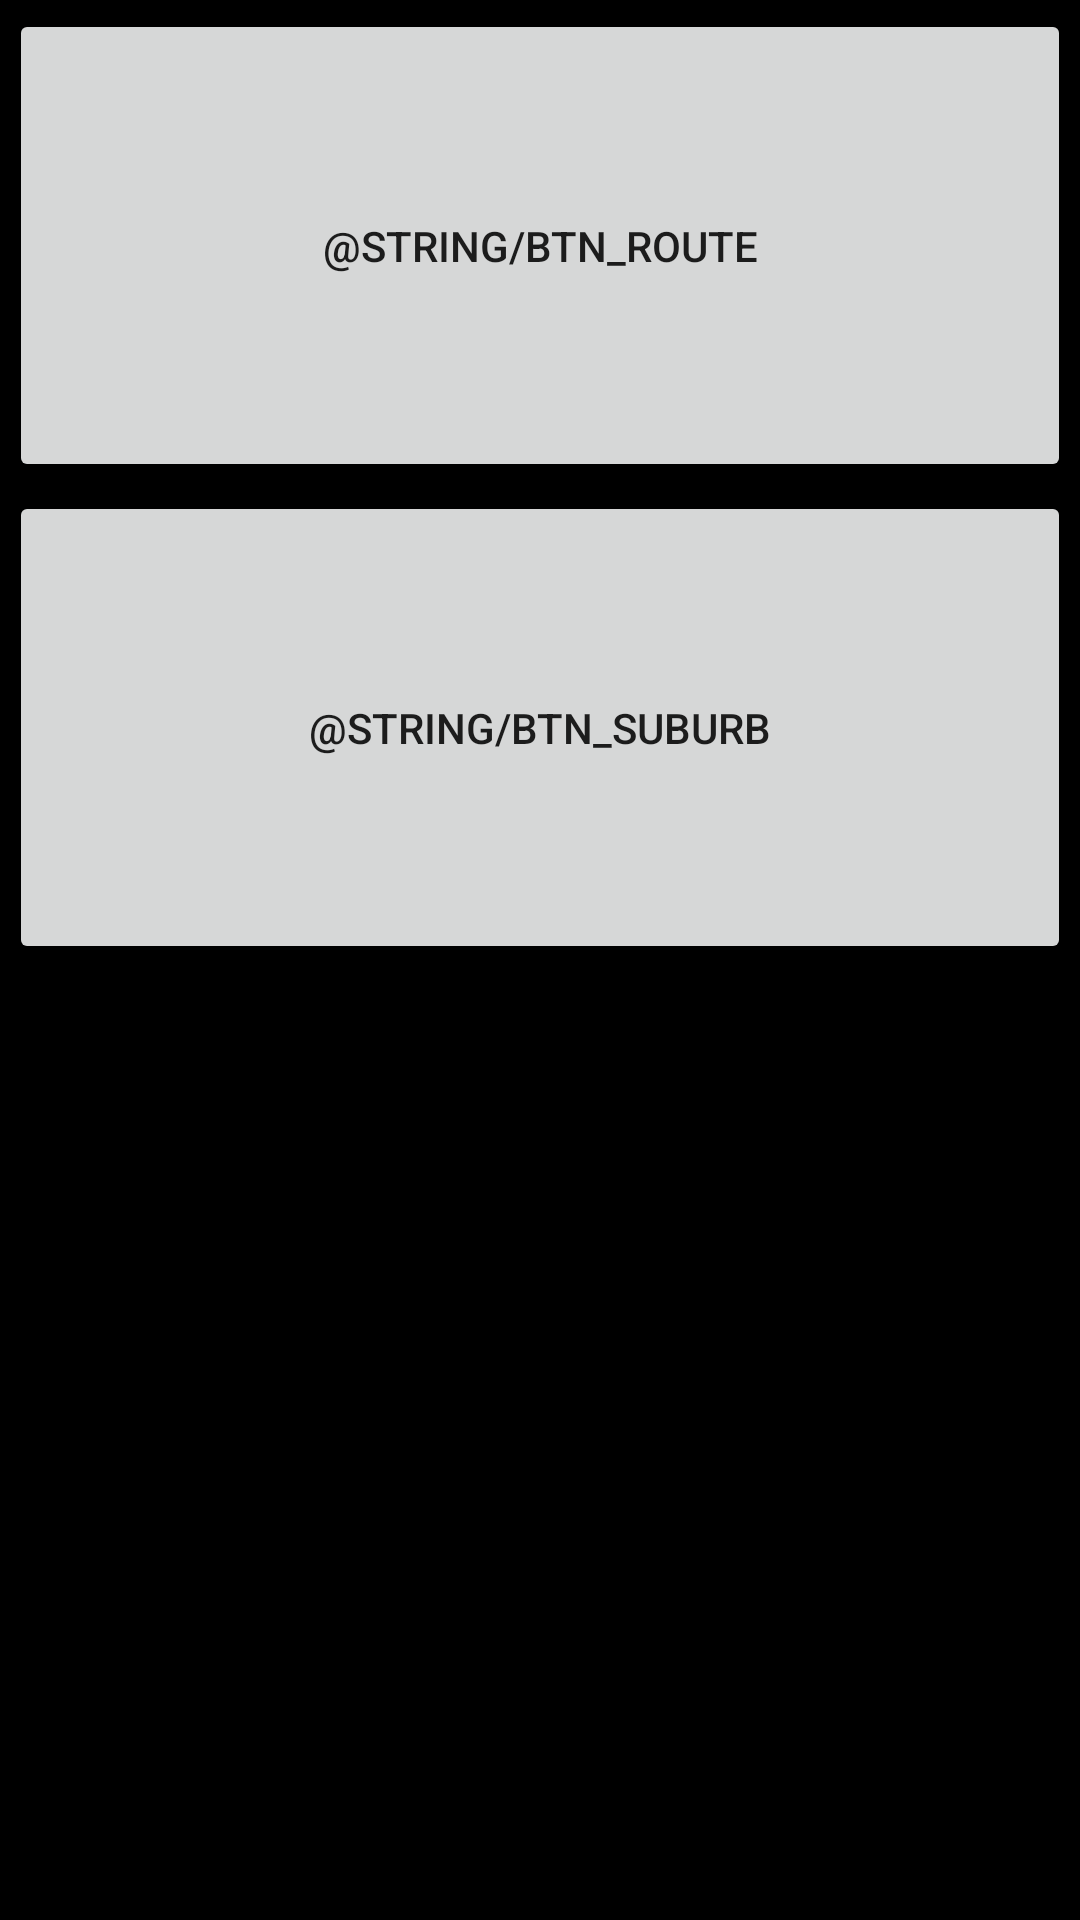

Produce the Android XML layout that renders to this screen, including the resource entries it uses.
<!-- AndroidManifest.xml: application theme AppTheme -->
<!-- res/layout/activity_bus_options.xml -->
<LinearLayout xmlns:android="http://schemas.android.com/apk/res/android"
    xmlns:tools="http://schemas.android.com/tools"
    android:id="@+id/bus_options"
    android:layout_width="match_parent"
    android:layout_height="match_parent"
    android:focusableInTouchMode="true"
    android:orientation="vertical" >

    <Button
        android:id="@+id/button1"
        android:layout_width="match_parent"
        android:layout_height="0dp"
        android:layout_marginLeft="@dimen/activity_custom_margin"
        android:layout_marginRight="@dimen/activity_custom_margin"
        android:layout_marginTop="@dimen/activity_custom_margin"
        android:layout_weight="1"
        android:onClick="goBusTripActivity"
        android:text="@string/btn_route" />

    <Button
        android:id="@+id/button2"
        android:layout_width="match_parent"
        android:layout_height="0dp"
        android:layout_margin="@dimen/activity_custom_margin"
        android:layout_weight="1"
        android:onClick="goBusTripActivity"
        android:text="@string/btn_suburb" />

    <LinearLayout
        android:id="@+id/padding"
        android:layout_width="match_parent"
        android:layout_height="0dp"
        android:layout_weight="2"
        android:orientation="vertical" />

</LinearLayout>
<!-- resources referenced by this layout -->
<resources>
  <dimen name="activity_custom_margin">3dp</dimen>
  <style name="AppTheme" parent="AppBaseTheme">
  
          
          <item name="android:windowFullscreen">true</item>
          <item name="android:windowBackground">@color/black</item>
      </style>
  <style name="AppBaseTheme" parent="Theme.AppCompat.Light">
          
      </style>
  <color name="black">#000000</color>
</resources>
